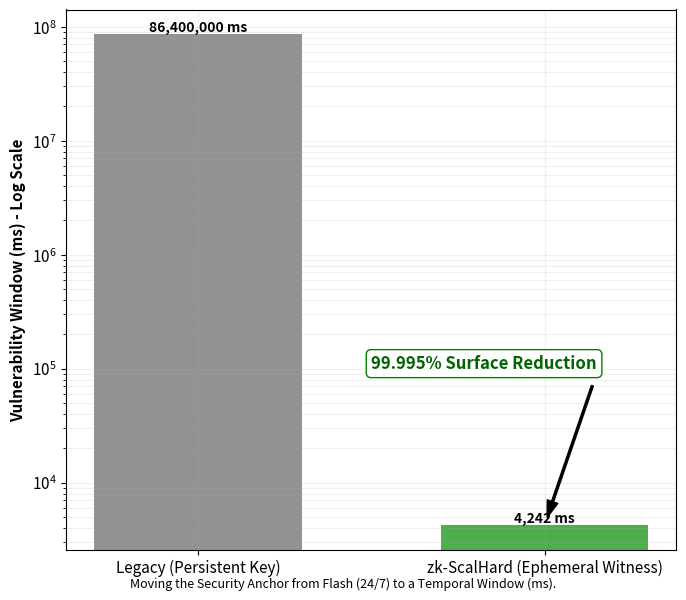

Write the Python code that produced this figure.
# zk-ScalHard: Scalable and Hardware-Rooted Authentication for Zonal SDVs.
# 
# Copyright (C) 2026 Shrikant Tangade, autoMoTIVe-X Lab (Belagavi, India), 
# Inria (France), and University of Padua (Italy).
# 
# This file is part of zk-ScalHard.
# zk-ScalHard is free software: you can redistribute it and/or modify
# it under the terms of the GNU General Public License as published by
# the Free Software Foundation, version 3.
# 
# This program is distributed in the hope that it will be useful, but 
# WITHOUT ANY WARRANTY; without even the implied warranty of 
# MERCHANTABILITY or FITNESS FOR A PARTICULAR PURPOSE. See the 
# GNU General Public License for more details: <https://www.gnu.org/licenses/>.

import matplotlib.pyplot as plt
import numpy as np

# Data in Milliseconds
# 24 hours = 86,400,000 ms
legacy_window = 86400000 
# zk-ScalHard: Witness Gen (357ms) + Prover (3885ms) approx 4.2 seconds
zk_window = 4242 

labels = ['Legacy (Persistent Key)', 'zk-ScalHard (Ephemeral Witness)']
values = [legacy_window, zk_window]

plt.figure(figsize=(7, 6))
plt.rcParams.update({'font.size': 11})

# Use a bar chart with Logarithmic scale
bars = plt.bar(labels, values, color=['#7f7f7f', '#2ca02c'], alpha=0.85, width=0.6)

# Log scale is critical here to show the magnitude difference
plt.yscale('log')

# Axis Labels and Title
plt.ylabel('Vulnerability Window (ms) - Log Scale', fontweight='bold')
#plt.title('Temporal Attack Surface: Persistent vs. Ephemeral Secrets', fontsize=13, fontweight='bold')

# Add gridlines for the Log scale
plt.grid(True, which="both", ls="-", alpha=0.2)

# Add value labels on top of bars
for bar in bars:
    yval = bar.get_height()
    plt.text(bar.get_x() + bar.get_width()/2, yval, f'{yval:,} ms', 
             va='bottom', ha='center', fontweight='bold', fontsize=10)

# Annotation for the "99.99% Reduction"
plt.annotate('99.995% Surface Reduction', 
             xy=(1, zk_window), xytext=(0.5, 100000),
             arrowprops=dict(facecolor='black', shrink=0.05, width=1.5, headwidth=8),
             fontsize=12, color='darkgreen', fontweight='bold',
             bbox=dict(boxstyle="round,pad=0.3", fc="white", ec="green", lw=1))

# Narrative Footnote (Optional for the plot, but good for the paper)
plt.figtext(0.5, 0.01, "Moving the Security Anchor from Flash (24/7) to a Temporal Window (ms).", 
            ha="center", fontsize=9, style='italic')

plt.tight_layout()
plt.savefig('temporal_isolation.pdf')
print("Success: temporal_isolation.pdf has been generated.")
